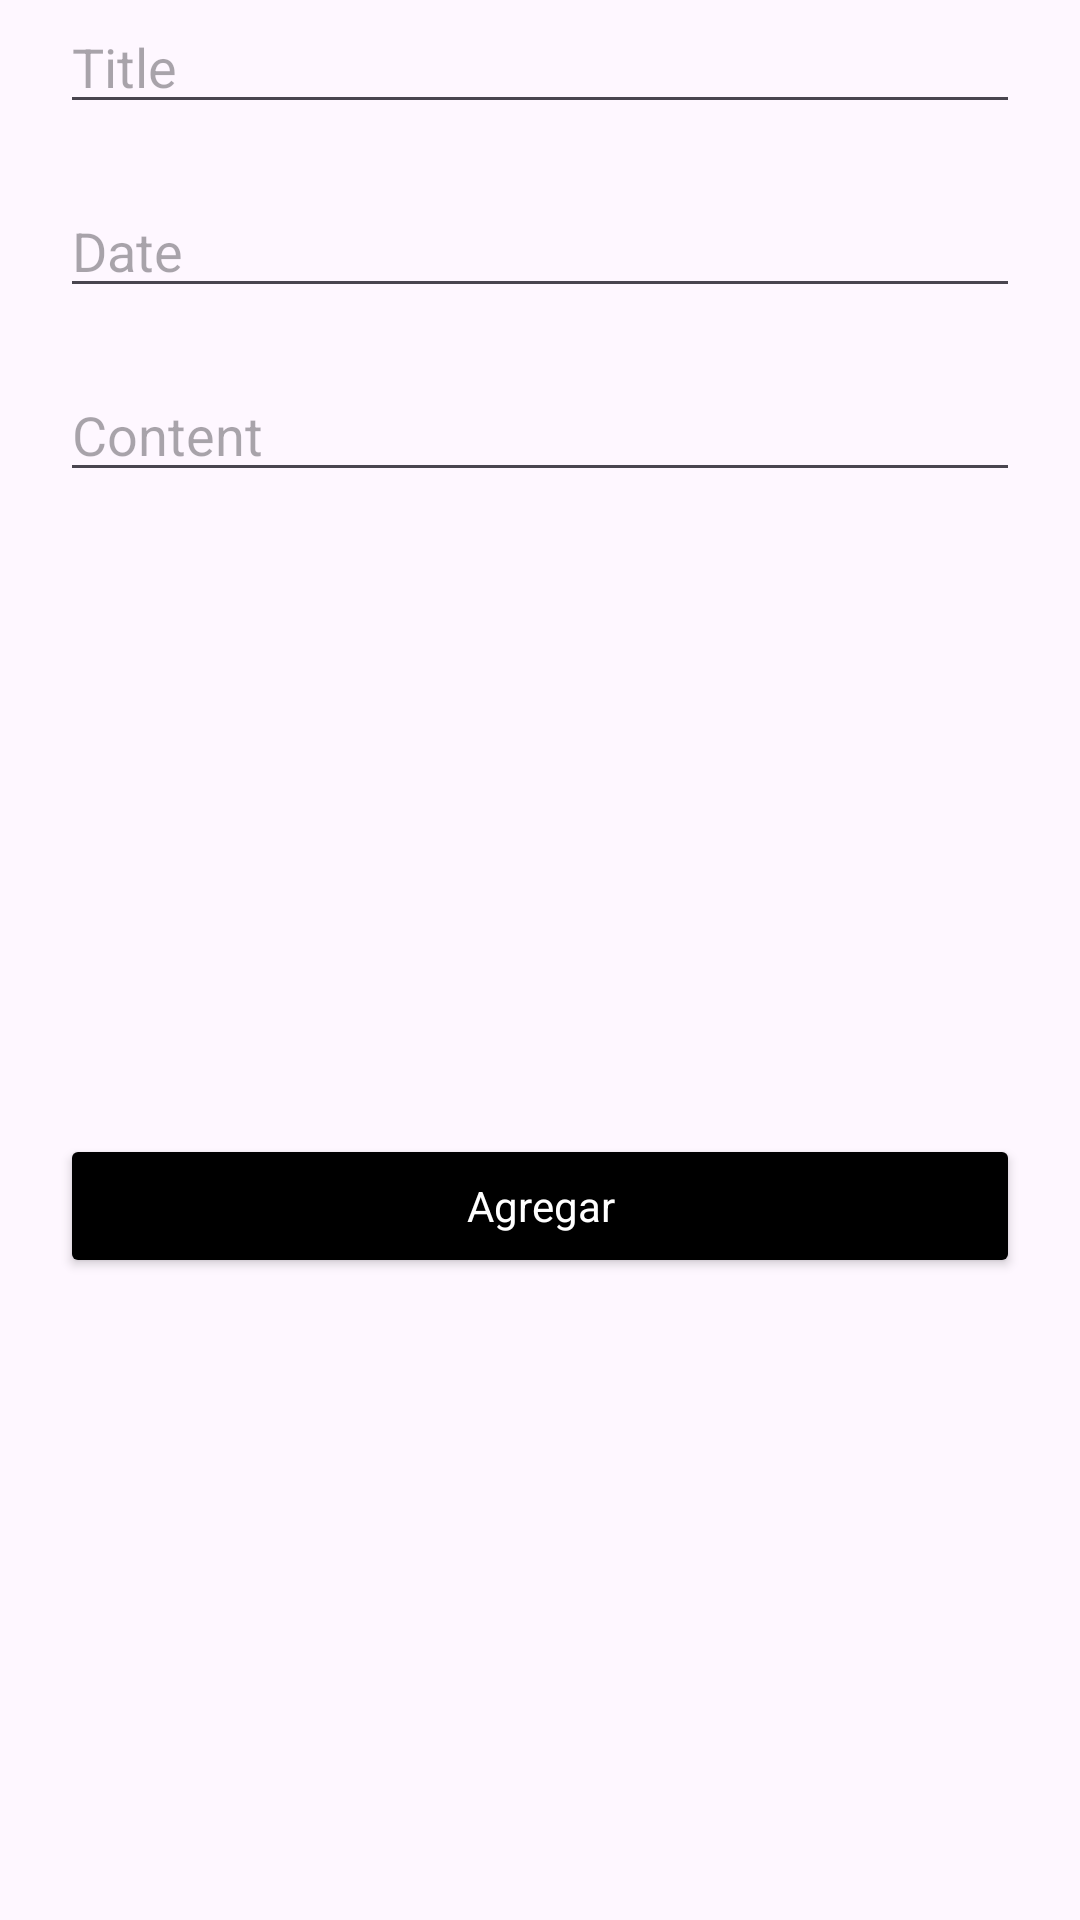

Android layout source for this screen:
<!-- AndroidManifest.xml: application theme Theme.NotesaApplication -->
<!-- res/layout/fragment_add_note_bottom_sheet.xml -->
<?xml version="1.0" encoding="utf-8"?>
<androidx.constraintlayout.widget.ConstraintLayout xmlns:android="http://schemas.android.com/apk/res/android"
    xmlns:tools="http://schemas.android.com/tools"
    android:layout_width="match_parent"
    android:layout_height="match_parent"
    xmlns:app="http://schemas.android.com/apk/res-auto"
    tools:context=".AddNoteBottomSheetFragment">


    <EditText
        android:id="@+id/editTextTitle"
        android:layout_width="match_parent"
        android:layout_height="wrap_content"
        android:layout_margin="20dp"
        android:hint="Title"
        android:inputType="text"
        tools:layout_editor_absoluteX="20dp"
        tools:layout_editor_absoluteY="141dp" />

    <EditText
        android:id="@+id/editTextDate"
        android:layout_width="match_parent"
        android:layout_height="wrap_content"
        android:hint="Date"
        android:inputType="text"
        app:layout_constraintTop_toBottomOf="@id/editTextTitle"
        android:layout_marginTop="20dp"
        android:layout_margin="20dp"
        />

    <EditText
        android:id="@+id/editTextContent"
        android:layout_width="0dp"
        android:layout_height="wrap_content"
        android:layout_margin="20dp"
        android:layout_marginStart="20dp"
        android:layout_marginTop="20dp"
        android:layout_marginEnd="20dp"
        android:gravity="top"
        android:hint="Content"
        android:inputType="textMultiLine"
        app:layout_constraintEnd_toEndOf="parent"
        app:layout_constraintStart_toStartOf="parent"
        app:layout_constraintTop_toBottomOf="@id/editTextDate" />

    <Button
        android:id="@+id/buttonAddNote"
        style="@style/listButton"
        android:layout_width="match_parent"
        android:layout_height="wrap_content"
        android:layout_margin="20dp"
        android:layout_marginTop="347dp"
        android:text="Agregar"
        app:layout_constraintBottom_toBottomOf="parent"
        app:layout_constraintTop_toBottomOf="@+id/editTextContent"
        tools:layout_editor_absoluteX="20dp" />



</androidx.constraintlayout.widget.ConstraintLayout>
<!-- resources referenced by this layout -->
<resources>
  <style name="listButton" parent="Base.Theme.NotesaApplication">
      <item name="backgroundTint">@color/black</item>
      <item name="android:textColor">@color/white</item>
      <item name="android:textSize">14sp</item>
  </style>
  <style name="Theme.NotesaApplication" parent="Base.Theme.NotesaApplication" />
  <style name="Base.Theme.NotesaApplication" parent="Theme.Material3.DayNight.NoActionBar">
          
          
      </style>
  <!-- not gathered from this repository: default colours our renderer supplied (Android Studio template values) -->
  <color name="black">#FF000000</color>
  <color name="white">#FFFFFFFF</color>
</resources>
